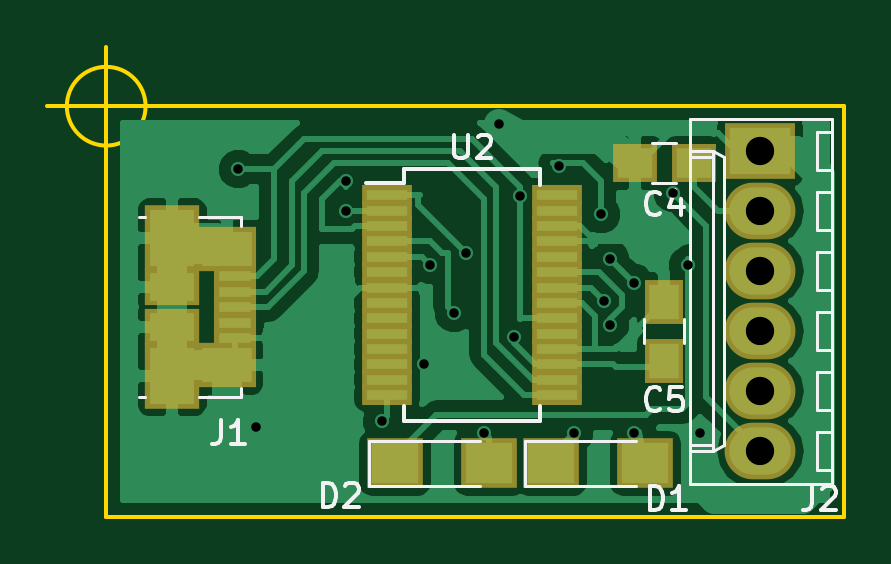
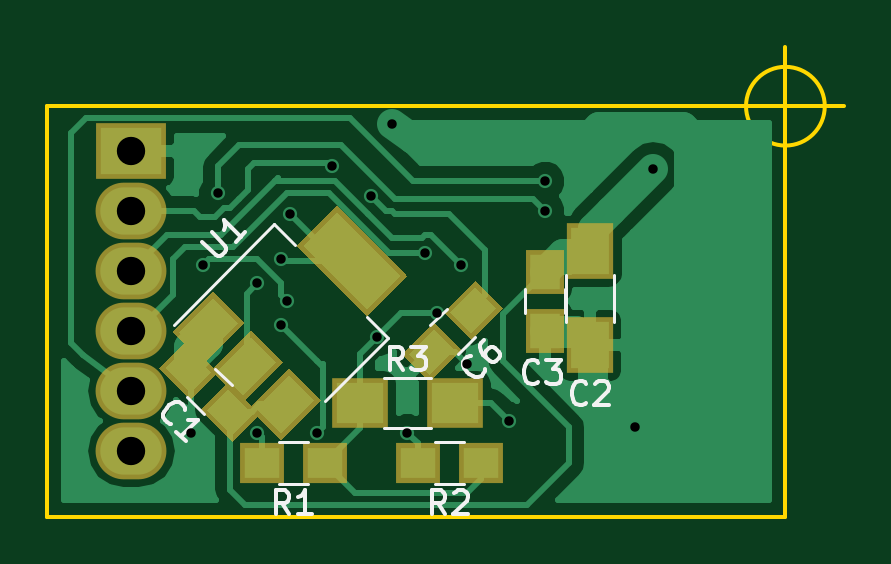
Circuit board: 10 layer files. Board 33.7 x 19.9 mm.
- bottom_copper: ft232rl-B.Cu.gbl (24194 bytes)
- bottom_mask: ft232rl-B.Mask.gbs (2272 bytes)
- paste: ft232rl-B.Paste.gbp (2040 bytes)
- bottom_silk: ft232rl-B.SilkS.gbo (6678 bytes)
- outline: ft232rl-Edge.Cuts.gm1 (697 bytes)
- top_copper: ft232rl-F.Cu.gtl (39321 bytes)
- top_mask: ft232rl-F.Mask.gts (2014 bytes)
- paste: ft232rl-F.Paste.gtp (1782 bytes)
- top_silk: ft232rl-F.SilkS.gto (7034 bytes)
- drill: ft232rl.drl (674 bytes)

=== bottom_copper: ft232rl-B.Cu.gbl (24194 bytes, source omitted) ===
=== bottom_mask: ft232rl-B.Mask.gbs ===
G04 #@! TF.FileFunction,Soldermask,Bot*
%FSLAX46Y46*%
G04 Gerber Fmt 4.6, Leading zero omitted, Abs format (unit mm)*
G04 Created by KiCad (PCBNEW 4.0.6) date 10/22/17 19:33:14*
%MOMM*%
%LPD*%
G01*
G04 APERTURE LIST*
%ADD10C,0.100000*%
%ADD11R,1.650000X1.900000*%
%ADD12R,3.000000X2.400000*%
%ADD13O,3.000000X2.400000*%
%ADD14R,1.900000X1.700000*%
%ADD15R,2.400000X2.100000*%
%ADD16R,2.000000X2.400000*%
G04 APERTURE END LIST*
D10*
G36*
X136441729Y-100690998D02*
X135275002Y-99524271D01*
X136618505Y-98180768D01*
X137785232Y-99347495D01*
X136441729Y-100690998D01*
X136441729Y-100690998D01*
G37*
G36*
X138209495Y-98923232D02*
X137042768Y-97756505D01*
X138386271Y-96413002D01*
X139552998Y-97579729D01*
X138209495Y-98923232D01*
X138209495Y-98923232D01*
G37*
D11*
X123190000Y-93492000D03*
X123190000Y-95992000D03*
D10*
G36*
X124988002Y-95039729D02*
X126154729Y-93873002D01*
X127498232Y-95216505D01*
X126331505Y-96383232D01*
X124988002Y-95039729D01*
X124988002Y-95039729D01*
G37*
G36*
X126755768Y-96807495D02*
X127922495Y-95640768D01*
X129265998Y-96984271D01*
X128099271Y-98150998D01*
X126755768Y-96807495D01*
X126755768Y-96807495D01*
G37*
D12*
X140716000Y-88392000D03*
D13*
X140716000Y-90932000D03*
X140716000Y-93472000D03*
X140716000Y-96012000D03*
X140716000Y-98552000D03*
X140716000Y-101092000D03*
D14*
X132508000Y-101600000D03*
X135208000Y-101600000D03*
X125904000Y-101600000D03*
X128604000Y-101600000D03*
D15*
X131032000Y-99060000D03*
X127032000Y-99060000D03*
D10*
G36*
X133710066Y-92386218D02*
X130740218Y-95356066D01*
X129043162Y-93659010D01*
X132013010Y-90689162D01*
X133710066Y-92386218D01*
X133710066Y-92386218D01*
G37*
G36*
X137351666Y-97654163D02*
X136008163Y-98997666D01*
X134311106Y-97300609D01*
X135654609Y-95957106D01*
X137351666Y-97654163D01*
X137351666Y-97654163D01*
G37*
G36*
X135725321Y-99280509D02*
X134381818Y-100624012D01*
X132684761Y-98926955D01*
X134028264Y-97583452D01*
X135725321Y-99280509D01*
X135725321Y-99280509D01*
G37*
G36*
X138978012Y-96027818D02*
X137634509Y-97371321D01*
X135937452Y-95674264D01*
X137280955Y-94330761D01*
X138978012Y-96027818D01*
X138978012Y-96027818D01*
G37*
D16*
X121285000Y-92615000D03*
X121285000Y-96615000D03*
M02*

=== paste: ft232rl-B.Paste.gbp ===
G04 #@! TF.FileFunction,Paste,Bot*
%FSLAX46Y46*%
G04 Gerber Fmt 4.6, Leading zero omitted, Abs format (unit mm)*
G04 Created by KiCad (PCBNEW 4.0.6) date 10/22/17 19:33:14*
%MOMM*%
%LPD*%
G01*
G04 APERTURE LIST*
%ADD10C,0.100000*%
%ADD11R,1.250000X1.500000*%
%ADD12R,1.500000X1.300000*%
%ADD13R,2.000000X1.700000*%
%ADD14R,1.600000X2.000000*%
G04 APERTURE END LIST*
D10*
G36*
X136441729Y-100408155D02*
X135557845Y-99524271D01*
X136618505Y-98463611D01*
X137502389Y-99347495D01*
X136441729Y-100408155D01*
X136441729Y-100408155D01*
G37*
G36*
X138209495Y-98640389D02*
X137325611Y-97756505D01*
X138386271Y-96695845D01*
X139270155Y-97579729D01*
X138209495Y-98640389D01*
X138209495Y-98640389D01*
G37*
D11*
X123190000Y-93492000D03*
X123190000Y-95992000D03*
D10*
G36*
X125270845Y-95039729D02*
X126154729Y-94155845D01*
X127215389Y-95216505D01*
X126331505Y-96100389D01*
X125270845Y-95039729D01*
X125270845Y-95039729D01*
G37*
G36*
X127038611Y-96807495D02*
X127922495Y-95923611D01*
X128983155Y-96984271D01*
X128099271Y-97868155D01*
X127038611Y-96807495D01*
X127038611Y-96807495D01*
G37*
D12*
X132508000Y-101600000D03*
X135208000Y-101600000D03*
X125904000Y-101600000D03*
X128604000Y-101600000D03*
D13*
X131032000Y-99060000D03*
X127032000Y-99060000D03*
D10*
G36*
X133427224Y-92386218D02*
X130740218Y-95073224D01*
X129326004Y-93659010D01*
X132013010Y-90972004D01*
X133427224Y-92386218D01*
X133427224Y-92386218D01*
G37*
G36*
X137068823Y-97654163D02*
X136008163Y-98714823D01*
X134593949Y-97300609D01*
X135654609Y-96239949D01*
X137068823Y-97654163D01*
X137068823Y-97654163D01*
G37*
G36*
X135442478Y-99280509D02*
X134381818Y-100341169D01*
X132967604Y-98926955D01*
X134028264Y-97866295D01*
X135442478Y-99280509D01*
X135442478Y-99280509D01*
G37*
G36*
X138695169Y-96027818D02*
X137634509Y-97088478D01*
X136220295Y-95674264D01*
X137280955Y-94613604D01*
X138695169Y-96027818D01*
X138695169Y-96027818D01*
G37*
D14*
X121285000Y-92615000D03*
X121285000Y-96615000D03*
M02*

=== bottom_silk: ft232rl-B.SilkS.gbo ===
G04 #@! TF.FileFunction,Legend,Bot*
%FSLAX46Y46*%
G04 Gerber Fmt 4.6, Leading zero omitted, Abs format (unit mm)*
G04 Created by KiCad (PCBNEW 4.0.6) date 10/22/17 19:33:14*
%MOMM*%
%LPD*%
G01*
G04 APERTURE LIST*
%ADD10C,0.100000*%
%ADD11C,0.120000*%
%ADD12C,0.150000*%
G04 APERTURE END LIST*
D10*
D11*
X138368594Y-98799487D02*
X137661487Y-99506594D01*
X136459406Y-98304513D02*
X137166513Y-97597406D01*
X122340000Y-95242000D02*
X122340000Y-94242000D01*
X124040000Y-94242000D02*
X124040000Y-95242000D01*
X126879513Y-96966594D02*
X126172406Y-96259487D01*
X127374487Y-95057406D02*
X128081594Y-95764513D01*
X134458000Y-100720000D02*
X133258000Y-100720000D01*
X133258000Y-102480000D02*
X134458000Y-102480000D01*
X127854000Y-100720000D02*
X126654000Y-100720000D01*
X126654000Y-102480000D02*
X127854000Y-102480000D01*
X128032000Y-100130000D02*
X130032000Y-100130000D01*
X130032000Y-97990000D02*
X128032000Y-97990000D01*
X129842192Y-96310660D02*
X130733146Y-95419706D01*
X134664660Y-91488192D02*
X133773706Y-92379146D01*
X132500913Y-98969382D02*
X129842192Y-96310660D01*
X138914372Y-95737904D02*
X134664660Y-91488192D01*
X120265000Y-95615000D02*
X120265000Y-93615000D01*
X122305000Y-93615000D02*
X122305000Y-95615000D01*
D12*
X139021826Y-99924125D02*
X139089169Y-99924125D01*
X139223856Y-99856781D01*
X139291200Y-99789438D01*
X139358544Y-99654750D01*
X139358544Y-99520063D01*
X139324872Y-99419048D01*
X139223857Y-99250690D01*
X139122841Y-99149674D01*
X138954482Y-99048659D01*
X138853467Y-99014987D01*
X138718780Y-99014987D01*
X138584093Y-99082331D01*
X138516749Y-99149674D01*
X138449406Y-99284361D01*
X138449406Y-99351705D01*
X138415734Y-100664903D02*
X138819796Y-100260842D01*
X138617765Y-100462872D02*
X137910659Y-99755765D01*
X138079017Y-99789437D01*
X138213704Y-99789437D01*
X138314719Y-99755765D01*
X123483666Y-98147143D02*
X123531285Y-98194762D01*
X123674142Y-98242381D01*
X123769380Y-98242381D01*
X123912238Y-98194762D01*
X124007476Y-98099524D01*
X124055095Y-98004286D01*
X124102714Y-97813810D01*
X124102714Y-97670952D01*
X124055095Y-97480476D01*
X124007476Y-97385238D01*
X123912238Y-97290000D01*
X123769380Y-97242381D01*
X123674142Y-97242381D01*
X123531285Y-97290000D01*
X123483666Y-97337619D01*
X123150333Y-97242381D02*
X122531285Y-97242381D01*
X122864619Y-97623333D01*
X122721761Y-97623333D01*
X122626523Y-97670952D01*
X122578904Y-97718571D01*
X122531285Y-97813810D01*
X122531285Y-98051905D01*
X122578904Y-98147143D01*
X122626523Y-98194762D01*
X122721761Y-98242381D01*
X123007476Y-98242381D01*
X123102714Y-98194762D01*
X123150333Y-98147143D01*
X125754875Y-97619826D02*
X125754875Y-97687169D01*
X125822219Y-97821856D01*
X125889562Y-97889200D01*
X126024250Y-97956544D01*
X126158937Y-97956544D01*
X126259952Y-97922872D01*
X126428310Y-97821857D01*
X126529326Y-97720841D01*
X126630341Y-97552482D01*
X126664013Y-97451467D01*
X126664013Y-97316780D01*
X126596669Y-97182093D01*
X126529326Y-97114749D01*
X126394639Y-97047406D01*
X126327295Y-97047406D01*
X125788547Y-96373971D02*
X125923235Y-96508659D01*
X125956906Y-96609674D01*
X125956906Y-96677017D01*
X125923235Y-96845376D01*
X125822220Y-97013734D01*
X125552845Y-97283109D01*
X125451830Y-97316780D01*
X125384487Y-97316780D01*
X125283471Y-97283109D01*
X125148784Y-97148421D01*
X125115112Y-97047406D01*
X125115112Y-96980063D01*
X125148784Y-96879047D01*
X125317142Y-96710689D01*
X125418158Y-96677016D01*
X125485502Y-96677016D01*
X125586517Y-96710688D01*
X125721204Y-96845376D01*
X125754876Y-96946391D01*
X125754876Y-97013734D01*
X125721204Y-97114750D01*
X134024666Y-103752381D02*
X134358000Y-103276190D01*
X134596095Y-103752381D02*
X134596095Y-102752381D01*
X134215142Y-102752381D01*
X134119904Y-102800000D01*
X134072285Y-102847619D01*
X134024666Y-102942857D01*
X134024666Y-103085714D01*
X134072285Y-103180952D01*
X134119904Y-103228571D01*
X134215142Y-103276190D01*
X134596095Y-103276190D01*
X133072285Y-103752381D02*
X133643714Y-103752381D01*
X133358000Y-103752381D02*
X133358000Y-102752381D01*
X133453238Y-102895238D01*
X133548476Y-102990476D01*
X133643714Y-103038095D01*
X127420666Y-103752381D02*
X127754000Y-103276190D01*
X127992095Y-103752381D02*
X127992095Y-102752381D01*
X127611142Y-102752381D01*
X127515904Y-102800000D01*
X127468285Y-102847619D01*
X127420666Y-102942857D01*
X127420666Y-103085714D01*
X127468285Y-103180952D01*
X127515904Y-103228571D01*
X127611142Y-103276190D01*
X127992095Y-103276190D01*
X127039714Y-102847619D02*
X126992095Y-102800000D01*
X126896857Y-102752381D01*
X126658761Y-102752381D01*
X126563523Y-102800000D01*
X126515904Y-102847619D01*
X126468285Y-102942857D01*
X126468285Y-103038095D01*
X126515904Y-103180952D01*
X127087333Y-103752381D01*
X126468285Y-103752381D01*
X129198666Y-97662381D02*
X129532000Y-97186190D01*
X129770095Y-97662381D02*
X129770095Y-96662381D01*
X129389142Y-96662381D01*
X129293904Y-96710000D01*
X129246285Y-96757619D01*
X129198666Y-96852857D01*
X129198666Y-96995714D01*
X129246285Y-97090952D01*
X129293904Y-97138571D01*
X129389142Y-97186190D01*
X129770095Y-97186190D01*
X128865333Y-96662381D02*
X128246285Y-96662381D01*
X128579619Y-97043333D01*
X128436761Y-97043333D01*
X128341523Y-97090952D01*
X128293904Y-97138571D01*
X128246285Y-97233810D01*
X128246285Y-97471905D01*
X128293904Y-97567143D01*
X128341523Y-97614762D01*
X128436761Y-97662381D01*
X128722476Y-97662381D01*
X128817714Y-97614762D01*
X128865333Y-97567143D01*
X137711954Y-92219542D02*
X137139534Y-92791962D01*
X137038519Y-92825634D01*
X136971176Y-92825634D01*
X136870161Y-92791962D01*
X136735473Y-92657274D01*
X136701801Y-92556259D01*
X136701801Y-92488916D01*
X136735473Y-92387901D01*
X137307893Y-91815481D01*
X135893679Y-91815481D02*
X136297741Y-92219542D01*
X136095710Y-92017512D02*
X136802817Y-91310405D01*
X136769145Y-91478764D01*
X136769145Y-91613450D01*
X136802817Y-91714466D01*
X121451666Y-99036143D02*
X121499285Y-99083762D01*
X121642142Y-99131381D01*
X121737380Y-99131381D01*
X121880238Y-99083762D01*
X121975476Y-98988524D01*
X122023095Y-98893286D01*
X122070714Y-98702810D01*
X122070714Y-98559952D01*
X122023095Y-98369476D01*
X121975476Y-98274238D01*
X121880238Y-98179000D01*
X121737380Y-98131381D01*
X121642142Y-98131381D01*
X121499285Y-98179000D01*
X121451666Y-98226619D01*
X121070714Y-98226619D02*
X121023095Y-98179000D01*
X120927857Y-98131381D01*
X120689761Y-98131381D01*
X120594523Y-98179000D01*
X120546904Y-98226619D01*
X120499285Y-98321857D01*
X120499285Y-98417095D01*
X120546904Y-98559952D01*
X121118333Y-99131381D01*
X120499285Y-99131381D01*
M02*

=== outline: ft232rl-Edge.Cuts.gm1 ===
G04 #@! TF.FileFunction,Profile,NP*
%FSLAX46Y46*%
G04 Gerber Fmt 4.6, Leading zero omitted, Abs format (unit mm)*
G04 Created by KiCad (PCBNEW 4.0.6) date 10/22/17 19:33:14*
%MOMM*%
%LPD*%
G01*
G04 APERTURE LIST*
%ADD10C,0.100000*%
%ADD11C,0.150000*%
G04 APERTURE END LIST*
D10*
D11*
X114696666Y-86487000D02*
G75*
G03X114696666Y-86487000I-1666666J0D01*
G01*
X110530000Y-86487000D02*
X115530000Y-86487000D01*
X113030000Y-83987000D02*
X113030000Y-88987000D01*
X144272000Y-86487000D02*
X113030000Y-86487000D01*
X144272000Y-103867000D02*
X144272000Y-86487000D01*
X113030000Y-103867000D02*
X144272000Y-103867000D01*
X113030000Y-86487000D02*
X113030000Y-103867000D01*
M02*

=== top_copper: ft232rl-F.Cu.gtl (39321 bytes, source omitted) ===
=== top_mask: ft232rl-F.Mask.gts ===
G04 #@! TF.FileFunction,Soldermask,Top*
%FSLAX46Y46*%
G04 Gerber Fmt 4.6, Leading zero omitted, Abs format (unit mm)*
G04 Created by KiCad (PCBNEW 4.0.6) date 10/22/17 19:33:14*
%MOMM*%
%LPD*%
G01*
G04 APERTURE LIST*
%ADD10C,0.100000*%
%ADD11R,1.900000X1.650000*%
%ADD12R,1.650000X1.900000*%
%ADD13R,2.400000X2.100000*%
%ADD14R,1.780000X0.850000*%
%ADD15R,2.500000X1.875000*%
%ADD16R,2.300000X2.775000*%
%ADD17R,2.300000X1.575000*%
%ADD18R,3.000000X2.400000*%
%ADD19O,3.000000X2.400000*%
%ADD20R,2.150000X0.850000*%
G04 APERTURE END LIST*
D10*
D11*
X137902000Y-88900000D03*
X135402000Y-88900000D03*
D12*
X136652000Y-94762000D03*
X136652000Y-97262000D03*
D13*
X131858000Y-101600000D03*
X135858000Y-101600000D03*
X125254000Y-101600000D03*
X129254000Y-101600000D03*
D14*
X118484000Y-93696000D03*
X118484000Y-94346000D03*
X118484000Y-94996000D03*
X118484000Y-95646000D03*
X118484000Y-96296000D03*
D15*
X118124000Y-92533500D03*
X118124000Y-97458500D03*
D16*
X115824000Y-92086000D03*
X115824000Y-97906000D03*
D17*
X115824000Y-94156000D03*
X115824000Y-95836000D03*
D18*
X140716000Y-88392000D03*
D19*
X140716000Y-90932000D03*
X140716000Y-93472000D03*
X140716000Y-96012000D03*
X140716000Y-98552000D03*
X140716000Y-101092000D03*
D20*
X124924000Y-90263000D03*
X124924000Y-90913000D03*
X124924000Y-91563000D03*
X124924000Y-92213000D03*
X124924000Y-92863000D03*
X124924000Y-93513000D03*
X124924000Y-94163000D03*
X124924000Y-94813000D03*
X124924000Y-95463000D03*
X124924000Y-96113000D03*
X124924000Y-96763000D03*
X124924000Y-97413000D03*
X124924000Y-98063000D03*
X124924000Y-98713000D03*
X132124000Y-98713000D03*
X132124000Y-98063000D03*
X132124000Y-97413000D03*
X132124000Y-96763000D03*
X132124000Y-96113000D03*
X132124000Y-95463000D03*
X132124000Y-94813000D03*
X132124000Y-94163000D03*
X132124000Y-93513000D03*
X132124000Y-92863000D03*
X132124000Y-92213000D03*
X132124000Y-91563000D03*
X132124000Y-90913000D03*
X132124000Y-90263000D03*
M02*

=== paste: ft232rl-F.Paste.gtp ===
G04 #@! TF.FileFunction,Paste,Top*
%FSLAX46Y46*%
G04 Gerber Fmt 4.6, Leading zero omitted, Abs format (unit mm)*
G04 Created by KiCad (PCBNEW 4.0.6) date 10/22/17 19:33:14*
%MOMM*%
%LPD*%
G01*
G04 APERTURE LIST*
%ADD10C,0.100000*%
%ADD11R,1.500000X1.250000*%
%ADD12R,1.250000X1.500000*%
%ADD13R,2.000000X1.700000*%
%ADD14R,1.380000X0.450000*%
%ADD15R,2.100000X1.475000*%
%ADD16R,1.900000X2.375000*%
%ADD17R,1.900000X1.175000*%
%ADD18R,1.750000X0.450000*%
G04 APERTURE END LIST*
D10*
D11*
X137902000Y-88900000D03*
X135402000Y-88900000D03*
D12*
X136652000Y-94762000D03*
X136652000Y-97262000D03*
D13*
X131858000Y-101600000D03*
X135858000Y-101600000D03*
X125254000Y-101600000D03*
X129254000Y-101600000D03*
D14*
X118484000Y-93696000D03*
X118484000Y-94346000D03*
X118484000Y-94996000D03*
X118484000Y-95646000D03*
X118484000Y-96296000D03*
D15*
X118124000Y-92533500D03*
X118124000Y-97458500D03*
D16*
X115824000Y-92086000D03*
X115824000Y-97906000D03*
D17*
X115824000Y-94156000D03*
X115824000Y-95836000D03*
D18*
X124924000Y-90263000D03*
X124924000Y-90913000D03*
X124924000Y-91563000D03*
X124924000Y-92213000D03*
X124924000Y-92863000D03*
X124924000Y-93513000D03*
X124924000Y-94163000D03*
X124924000Y-94813000D03*
X124924000Y-95463000D03*
X124924000Y-96113000D03*
X124924000Y-96763000D03*
X124924000Y-97413000D03*
X124924000Y-98063000D03*
X124924000Y-98713000D03*
X132124000Y-98713000D03*
X132124000Y-98063000D03*
X132124000Y-97413000D03*
X132124000Y-96763000D03*
X132124000Y-96113000D03*
X132124000Y-95463000D03*
X132124000Y-94813000D03*
X132124000Y-94163000D03*
X132124000Y-93513000D03*
X132124000Y-92863000D03*
X132124000Y-92213000D03*
X132124000Y-91563000D03*
X132124000Y-90913000D03*
X132124000Y-90263000D03*
M02*

=== top_silk: ft232rl-F.SilkS.gto ===
G04 #@! TF.FileFunction,Legend,Top*
%FSLAX46Y46*%
G04 Gerber Fmt 4.6, Leading zero omitted, Abs format (unit mm)*
G04 Created by KiCad (PCBNEW 4.0.6) date 10/22/17 19:33:14*
%MOMM*%
%LPD*%
G01*
G04 APERTURE LIST*
%ADD10C,0.100000*%
%ADD11C,0.120000*%
%ADD12C,0.150000*%
G04 APERTURE END LIST*
D10*
D11*
X136152000Y-89750000D02*
X137152000Y-89750000D01*
X137152000Y-88050000D02*
X136152000Y-88050000D01*
X137502000Y-96512000D02*
X137502000Y-95512000D01*
X135802000Y-95512000D02*
X135802000Y-96512000D01*
X130758000Y-100650000D02*
X130758000Y-102550000D01*
X130758000Y-102550000D02*
X135458000Y-102550000D01*
X130758000Y-100650000D02*
X135458000Y-100650000D01*
X124154000Y-100650000D02*
X124154000Y-102550000D01*
X124154000Y-102550000D02*
X128854000Y-102550000D01*
X124154000Y-100650000D02*
X128854000Y-100650000D01*
X118734000Y-98806000D02*
X118734000Y-98426000D01*
X114684000Y-98806000D02*
X114424000Y-98806000D01*
X118734000Y-98806000D02*
X116964000Y-98806000D01*
X118734000Y-91186000D02*
X118734000Y-91566000D01*
X116964000Y-91186000D02*
X118734000Y-91186000D01*
X114424000Y-91186000D02*
X114684000Y-91186000D01*
X143736000Y-87022000D02*
X137736000Y-87022000D01*
X137736000Y-87022000D02*
X137736000Y-102462000D01*
X137736000Y-102462000D02*
X143736000Y-102462000D01*
X143736000Y-102462000D02*
X143736000Y-87022000D01*
X137736000Y-88392000D02*
X138736000Y-88392000D01*
X138736000Y-88392000D02*
X138736000Y-101092000D01*
X138736000Y-101092000D02*
X137736000Y-101092000D01*
X138736000Y-88392000D02*
X139166000Y-88642000D01*
X139166000Y-88642000D02*
X139166000Y-100842000D01*
X139166000Y-100842000D02*
X138736000Y-101092000D01*
X137736000Y-88642000D02*
X138736000Y-88642000D01*
X137736000Y-100842000D02*
X138736000Y-100842000D01*
X143736000Y-87592000D02*
X143116000Y-87592000D01*
X143116000Y-87592000D02*
X143116000Y-89192000D01*
X143116000Y-89192000D02*
X143736000Y-89192000D01*
X143736000Y-90132000D02*
X143116000Y-90132000D01*
X143116000Y-90132000D02*
X143116000Y-91732000D01*
X143116000Y-91732000D02*
X143736000Y-91732000D01*
X143736000Y-92672000D02*
X143116000Y-92672000D01*
X143116000Y-92672000D02*
X143116000Y-94272000D01*
X143116000Y-94272000D02*
X143736000Y-94272000D01*
X143736000Y-95212000D02*
X143116000Y-95212000D01*
X143116000Y-95212000D02*
X143116000Y-96812000D01*
X143116000Y-96812000D02*
X143736000Y-96812000D01*
X143736000Y-97752000D02*
X143116000Y-97752000D01*
X143116000Y-97752000D02*
X143116000Y-99352000D01*
X143116000Y-99352000D02*
X143736000Y-99352000D01*
X143736000Y-100292000D02*
X143116000Y-100292000D01*
X143116000Y-100292000D02*
X143116000Y-101892000D01*
X143116000Y-101892000D02*
X143736000Y-101892000D01*
D12*
X125649000Y-89163000D02*
X125649000Y-89738000D01*
X131399000Y-89163000D02*
X131399000Y-89813000D01*
X131399000Y-99813000D02*
X131399000Y-99163000D01*
X125649000Y-99813000D02*
X125649000Y-99163000D01*
X125649000Y-89163000D02*
X131399000Y-89163000D01*
X125649000Y-99813000D02*
X131399000Y-99813000D01*
X125649000Y-89738000D02*
X124049000Y-89738000D01*
X136485334Y-91007143D02*
X136437715Y-91054762D01*
X136294858Y-91102381D01*
X136199620Y-91102381D01*
X136056762Y-91054762D01*
X135961524Y-90959524D01*
X135913905Y-90864286D01*
X135866286Y-90673810D01*
X135866286Y-90530952D01*
X135913905Y-90340476D01*
X135961524Y-90245238D01*
X136056762Y-90150000D01*
X136199620Y-90102381D01*
X136294858Y-90102381D01*
X136437715Y-90150000D01*
X136485334Y-90197619D01*
X137342477Y-90435714D02*
X137342477Y-91102381D01*
X137104381Y-90054762D02*
X136866286Y-90769048D01*
X137485334Y-90769048D01*
X136485334Y-99290143D02*
X136437715Y-99337762D01*
X136294858Y-99385381D01*
X136199620Y-99385381D01*
X136056762Y-99337762D01*
X135961524Y-99242524D01*
X135913905Y-99147286D01*
X135866286Y-98956810D01*
X135866286Y-98813952D01*
X135913905Y-98623476D01*
X135961524Y-98528238D01*
X136056762Y-98433000D01*
X136199620Y-98385381D01*
X136294858Y-98385381D01*
X136437715Y-98433000D01*
X136485334Y-98480619D01*
X137390096Y-98385381D02*
X136913905Y-98385381D01*
X136866286Y-98861571D01*
X136913905Y-98813952D01*
X137009143Y-98766333D01*
X137247239Y-98766333D01*
X137342477Y-98813952D01*
X137390096Y-98861571D01*
X137437715Y-98956810D01*
X137437715Y-99194905D01*
X137390096Y-99290143D01*
X137342477Y-99337762D01*
X137247239Y-99385381D01*
X137009143Y-99385381D01*
X136913905Y-99337762D01*
X136866286Y-99290143D01*
X136040905Y-103576381D02*
X136040905Y-102576381D01*
X136279000Y-102576381D01*
X136421858Y-102624000D01*
X136517096Y-102719238D01*
X136564715Y-102814476D01*
X136612334Y-103004952D01*
X136612334Y-103147810D01*
X136564715Y-103338286D01*
X136517096Y-103433524D01*
X136421858Y-103528762D01*
X136279000Y-103576381D01*
X136040905Y-103576381D01*
X137564715Y-103576381D02*
X136993286Y-103576381D01*
X137279000Y-103576381D02*
X137279000Y-102576381D01*
X137183762Y-102719238D01*
X137088524Y-102814476D01*
X136993286Y-102862095D01*
X122197905Y-103449381D02*
X122197905Y-102449381D01*
X122436000Y-102449381D01*
X122578858Y-102497000D01*
X122674096Y-102592238D01*
X122721715Y-102687476D01*
X122769334Y-102877952D01*
X122769334Y-103020810D01*
X122721715Y-103211286D01*
X122674096Y-103306524D01*
X122578858Y-103401762D01*
X122436000Y-103449381D01*
X122197905Y-103449381D01*
X123150286Y-102544619D02*
X123197905Y-102497000D01*
X123293143Y-102449381D01*
X123531239Y-102449381D01*
X123626477Y-102497000D01*
X123674096Y-102544619D01*
X123721715Y-102639857D01*
X123721715Y-102735095D01*
X123674096Y-102877952D01*
X123102667Y-103449381D01*
X123721715Y-103449381D01*
X117903667Y-99782381D02*
X117903667Y-100496667D01*
X117856047Y-100639524D01*
X117760809Y-100734762D01*
X117617952Y-100782381D01*
X117522714Y-100782381D01*
X118903667Y-100782381D02*
X118332238Y-100782381D01*
X118617952Y-100782381D02*
X118617952Y-99782381D01*
X118522714Y-99925238D01*
X118427476Y-100020476D01*
X118332238Y-100068095D01*
X142922667Y-102576381D02*
X142922667Y-103290667D01*
X142875047Y-103433524D01*
X142779809Y-103528762D01*
X142636952Y-103576381D01*
X142541714Y-103576381D01*
X143351238Y-102671619D02*
X143398857Y-102624000D01*
X143494095Y-102576381D01*
X143732191Y-102576381D01*
X143827429Y-102624000D01*
X143875048Y-102671619D01*
X143922667Y-102766857D01*
X143922667Y-102862095D01*
X143875048Y-103004952D01*
X143303619Y-103576381D01*
X143922667Y-103576381D01*
X127762095Y-87690381D02*
X127762095Y-88499905D01*
X127809714Y-88595143D01*
X127857333Y-88642762D01*
X127952571Y-88690381D01*
X128143048Y-88690381D01*
X128238286Y-88642762D01*
X128285905Y-88595143D01*
X128333524Y-88499905D01*
X128333524Y-87690381D01*
X128762095Y-87785619D02*
X128809714Y-87738000D01*
X128904952Y-87690381D01*
X129143048Y-87690381D01*
X129238286Y-87738000D01*
X129285905Y-87785619D01*
X129333524Y-87880857D01*
X129333524Y-87976095D01*
X129285905Y-88118952D01*
X128714476Y-88690381D01*
X129333524Y-88690381D01*
M02*

=== drill: ft232rl.drl ===
M48
;DRILL file {KiCad 4.0.6} date 10/22/17 19:33:51
;FORMAT={3:3/ absolute / metric / suppress leading zeros}
FMAT,2
METRIC,TZ
T1C0.400
T2C1.200
%
G90
G05
M71
T1
X118618Y-89154
X119380Y-100076
X123190Y-89662
X123190Y-90932
X124714Y-99822
X126492Y-97409
X126746Y-93218
X127762Y-95250
X128270Y-92710
X129032Y-100330
X129667Y-87249
X130302Y-96266
X130556Y-90297
X132207Y-89027
X132842Y-100330
X133985Y-91059
X134112Y-94742
X134366Y-92964
X134366Y-95758
X135382Y-93980
X135382Y-100330
X137033Y-90170
X137668Y-93218
X138176Y-100330
T2
X140716Y-88392
X140716Y-90932
X140716Y-93472
X140716Y-96012
X140716Y-98552
X140716Y-101092
T0
M30

